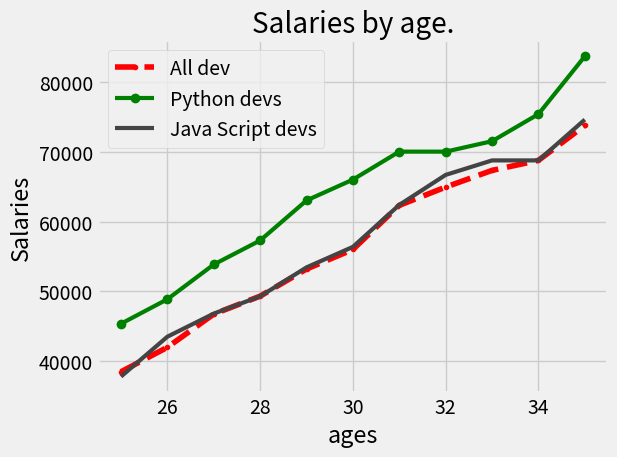

Write the Python code that produced this figure.
import matplotlib.pyplot as plt

plt.style.use("fivethirtyeight")

ages_x = [25, 26, 27, 28, 29, 30, 31, 32, 33, 34, 35]

dev_y = [38496, 42000, 46752, 49320, 53200,
         56000, 62316, 64928, 67317, 68748, 73752]

plt.plot(ages_x, dev_y, label="All dev", color='r',
         linestyle="--", marker='.')

py_dev_y = [45372, 48876, 53850, 57287, 63016,
            65998, 70003, 70000, 71496, 75370, 83640]

plt.plot(ages_x, py_dev_y, label="Python devs",
         color="g", linestyle='-', marker='o', linewidth=3)

js_dev_y = [37810, 43515, 46823, 49293, 53437,
            56373, 62375, 66674, 68745, 68746, 74583]

plt.plot(ages_x, js_dev_y, label='Java Script devs',
         color='#444444', linewidth=3)

plt.title("Salaries by age.")
plt.xlabel("ages")
plt.ylabel("Salaries")
plt.legend()

plt.grid(True)

plt.tight_layout()

# plt.legend(["last year", "this year"])

plt.show()

# print(plt.style.available)
